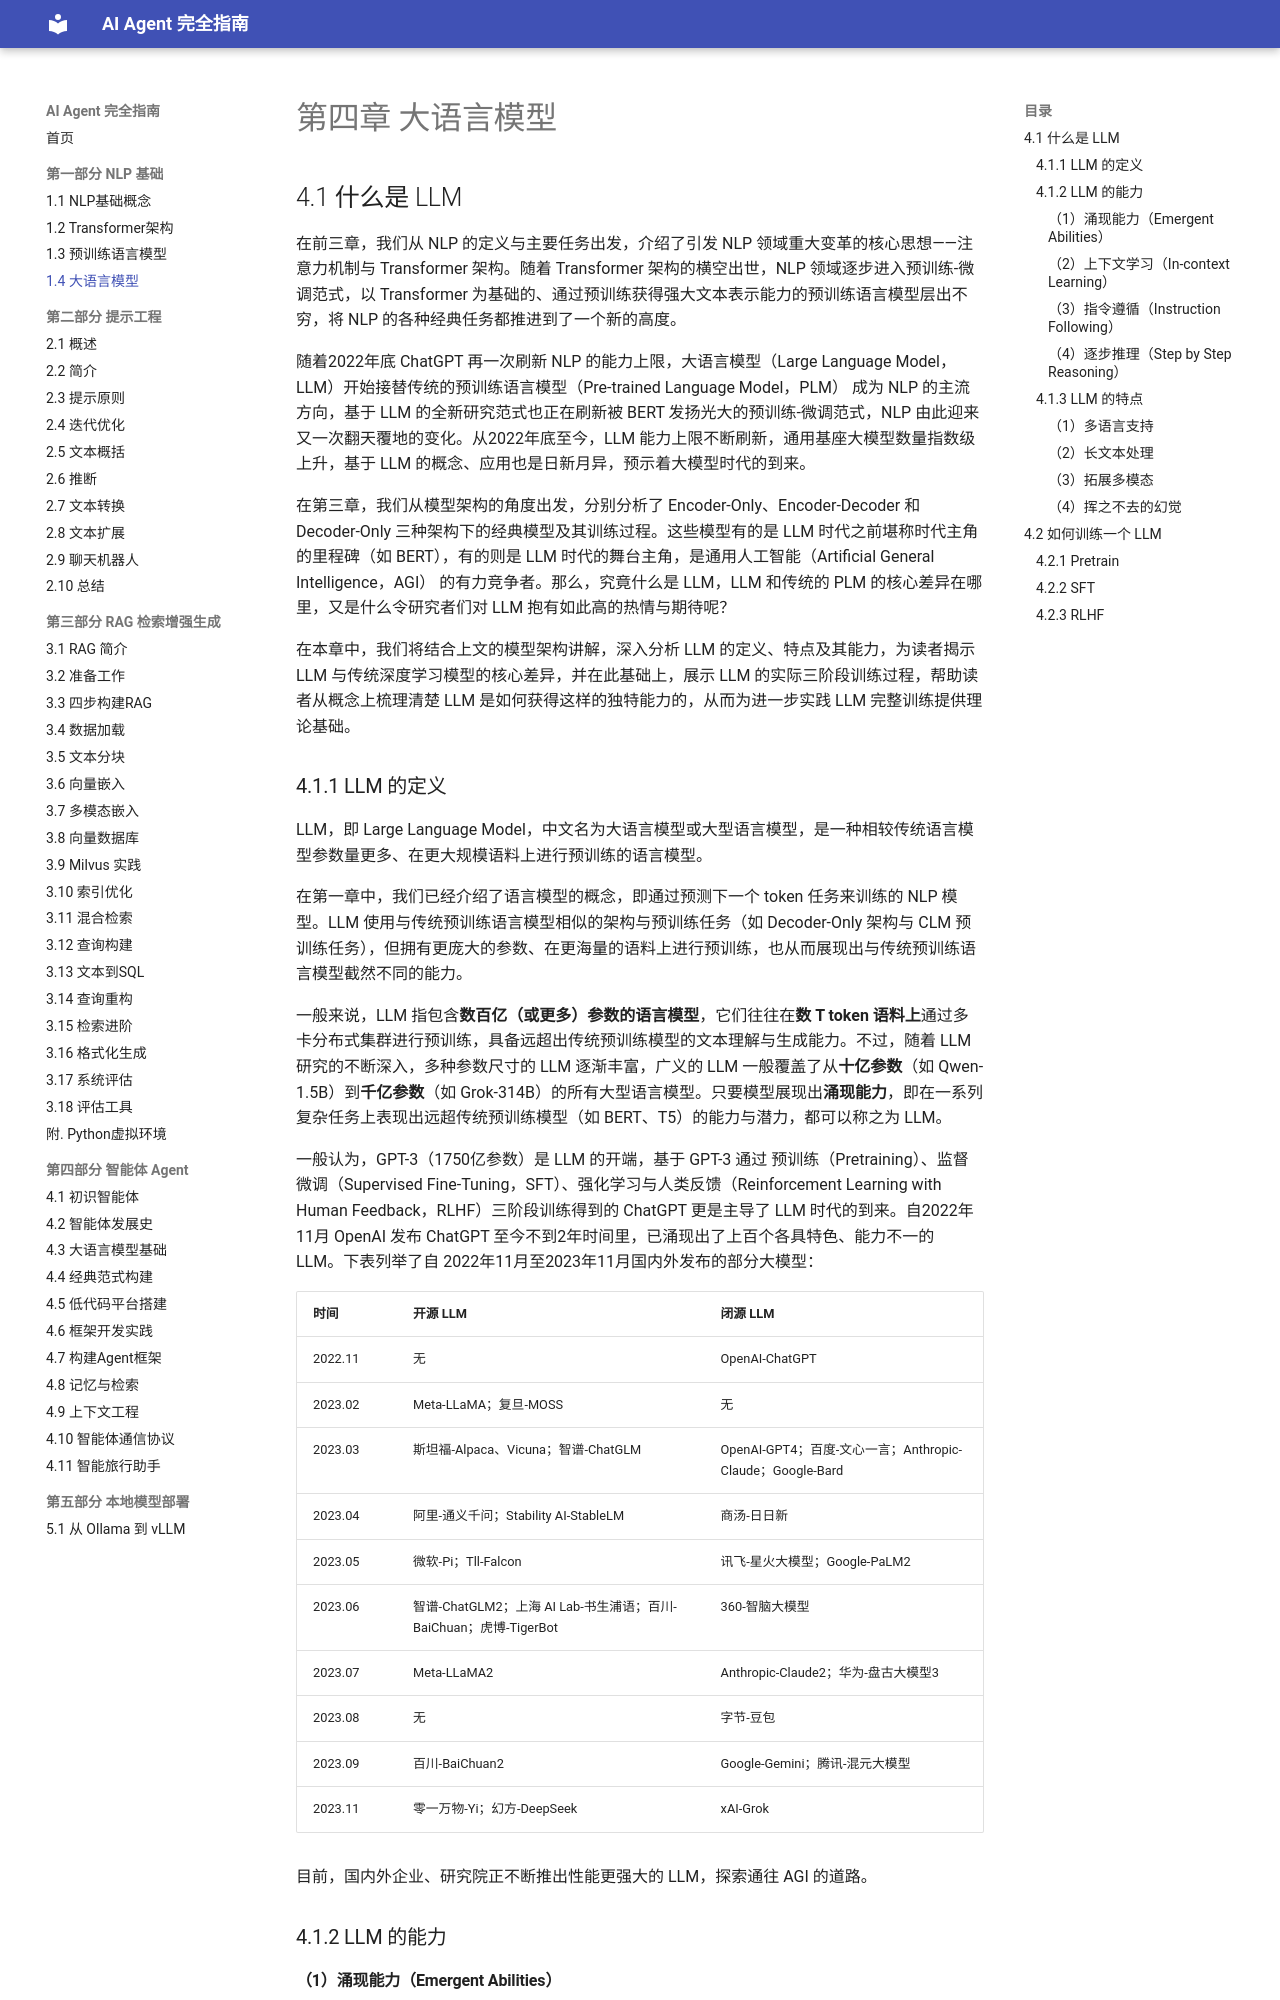

repository: Dinglq123/agent-book · page: 第一章/1.4 大语言模型/index.html · generator: mkdocs

# 第四章 大语言模型

## 4.1 什么是 LLM

在前三章，我们从 NLP 的定义与主要任务出发，介绍了引发 NLP 领域重大变革的核心思想——注意力机制与 Transformer 架构。随着 Transformer 架构的横空出世，NLP 领域逐步进入预训练-微调范式，以 Transformer 为基础的、通过预训练获得强大文本表示能力的预训练语言模型层出不穷，将 NLP 的各种经典任务都推进到了一个新的高度。

随着2022年底 ChatGPT 再一次刷新 NLP 的能力上限，大语言模型（Large Language Model，LLM）开始接替传统的预训练语言模型（Pre-trained Language Model，PLM） 成为 NLP 的主流方向，基于 LLM 的全新研究范式也正在刷新被 BERT 发扬光大的预训练-微调范式，NLP 由此迎来又一次翻天覆地的变化。从2022年底至今，LLM 能力上限不断刷新，通用基座大模型数量指数级上升，基于 LLM 的概念、应用也是日新月异，预示着大模型时代的到来。

在第三章，我们从模型架构的角度出发，分别分析了 Encoder-Only、Encoder-Decoder 和 Decoder-Only 三种架构下的经典模型及其训练过程。这些模型有的是 LLM 时代之前堪称时代主角的里程碑（如 BERT），有的则是 LLM 时代的舞台主角，是通用人工智能（Artificial General Intelligence，AGI） 的有力竞争者。那么，究竟什么是 LLM，LLM 和传统的 PLM 的核心差异在哪里，又是什么令研究者们对 LLM 抱有如此高的热情与期待呢？

在本章中，我们将结合上文的模型架构讲解，深入分析 LLM 的定义、特点及其能力，为读者揭示 LLM 与传统深度学习模型的核心差异，并在此基础上，展示 LLM 的实际三阶段训练过程，帮助读者从概念上梳理清楚 LLM 是如何获得这样的独特能力的，从而为进一步实践 LLM 完整训练提供理论基础。

### 4.1.1 LLM 的定义

LLM，即 Large Language Model，中文名为大语言模型或大型语言模型，是一种相较传统语言模型参数量更多、在更大规模语料上进行预训练的语言模型。

在第一章中，我们已经介绍了语言模型的概念，即通过预测下一个 token 任务来训练的 NLP 模型。LLM 使用与传统预训练语言模型相似的架构与预训练任务（如 Decoder-Only 架构与 CLM 预训练任务），但拥有更庞大的参数、在更海量的语料上进行预训练，也从而展现出与传统预训练语言模型截然不同的能力。

一般来说，LLM 指包含**数百亿（或更多）参数的语言模型**，它们往往在**数 T token 语料上**通过多卡分布式集群进行预训练，具备远超出传统预训练模型的文本理解与生成能力。不过，随着 LLM 研究的不断深入，多种参数尺寸的 LLM 逐渐丰富，广义的 LLM 一般覆盖了从**十亿参数**（如 Qwen-1.5B）到**千亿参数**（如 Grok-314B）的所有大型语言模型。只要模型展现出**涌现能力**，即在一系列复杂任务上表现出远超传统预训练模型（如 BERT、T5）的能力与潜力，都可以称之为 LLM。

一般认为，GPT-3（1750亿参数）是 LLM 的开端，基于 GPT-3 通过 预训练（Pretraining）、监督微调（Supervised Fine-Tuning，SFT）、强化学习与人类反馈（Reinforcement Learning with Human Feedback，RLHF）三阶段训练得到的 ChatGPT 更是主导了 LLM 时代的到来。自2022年11月 OpenAI 发布 ChatGPT 至今不到2年时间里，已涌现出了上百个各具特色、能力不一的 LLM。下表列举了自 2022年11月至2023年11月国内外发布的部分大模型：

时间     | 开源 LLM                                       | 闭源 LLM
-------- | -----                                         | --------
2022.11  | 无                                            | OpenAI-ChatGPT
2023.02  | Meta-LLaMA；复旦-MOSS                         | 无
2023.03  | 斯坦福-Alpaca、Vicuna；智谱-ChatGLM|OpenAI-GPT4；百度-文心一言；Anthropic-Claude；Google-Bard
2023.04  | 阿里-通义千问；Stability AI-StableLM|商汤-日日新
2023.05  | 微软-Pi；Tll-Falcon|讯飞-星火大模型；Google-PaLM2
2023.06  | 智谱-ChatGLM2；上海 AI Lab-书生浦语；百川-BaiChuan；虎博-TigerBot|360-智脑大模型
2023.07  | Meta-LLaMA2|Anthropic-Claude2；华为-盘古大模型3
2023.08  | 无|字节-豆包
2023.09  | 百川-BaiChuan2|Google-Gemini；腾讯-混元大模型
2023.11  | 零一万物-Yi；幻方-DeepSeek|xAI-Grok

目前，国内外企业、研究院正不断推出性能更强大的 LLM，探索通往 AGI 的道路。

### 4.1.2 LLM 的能力
